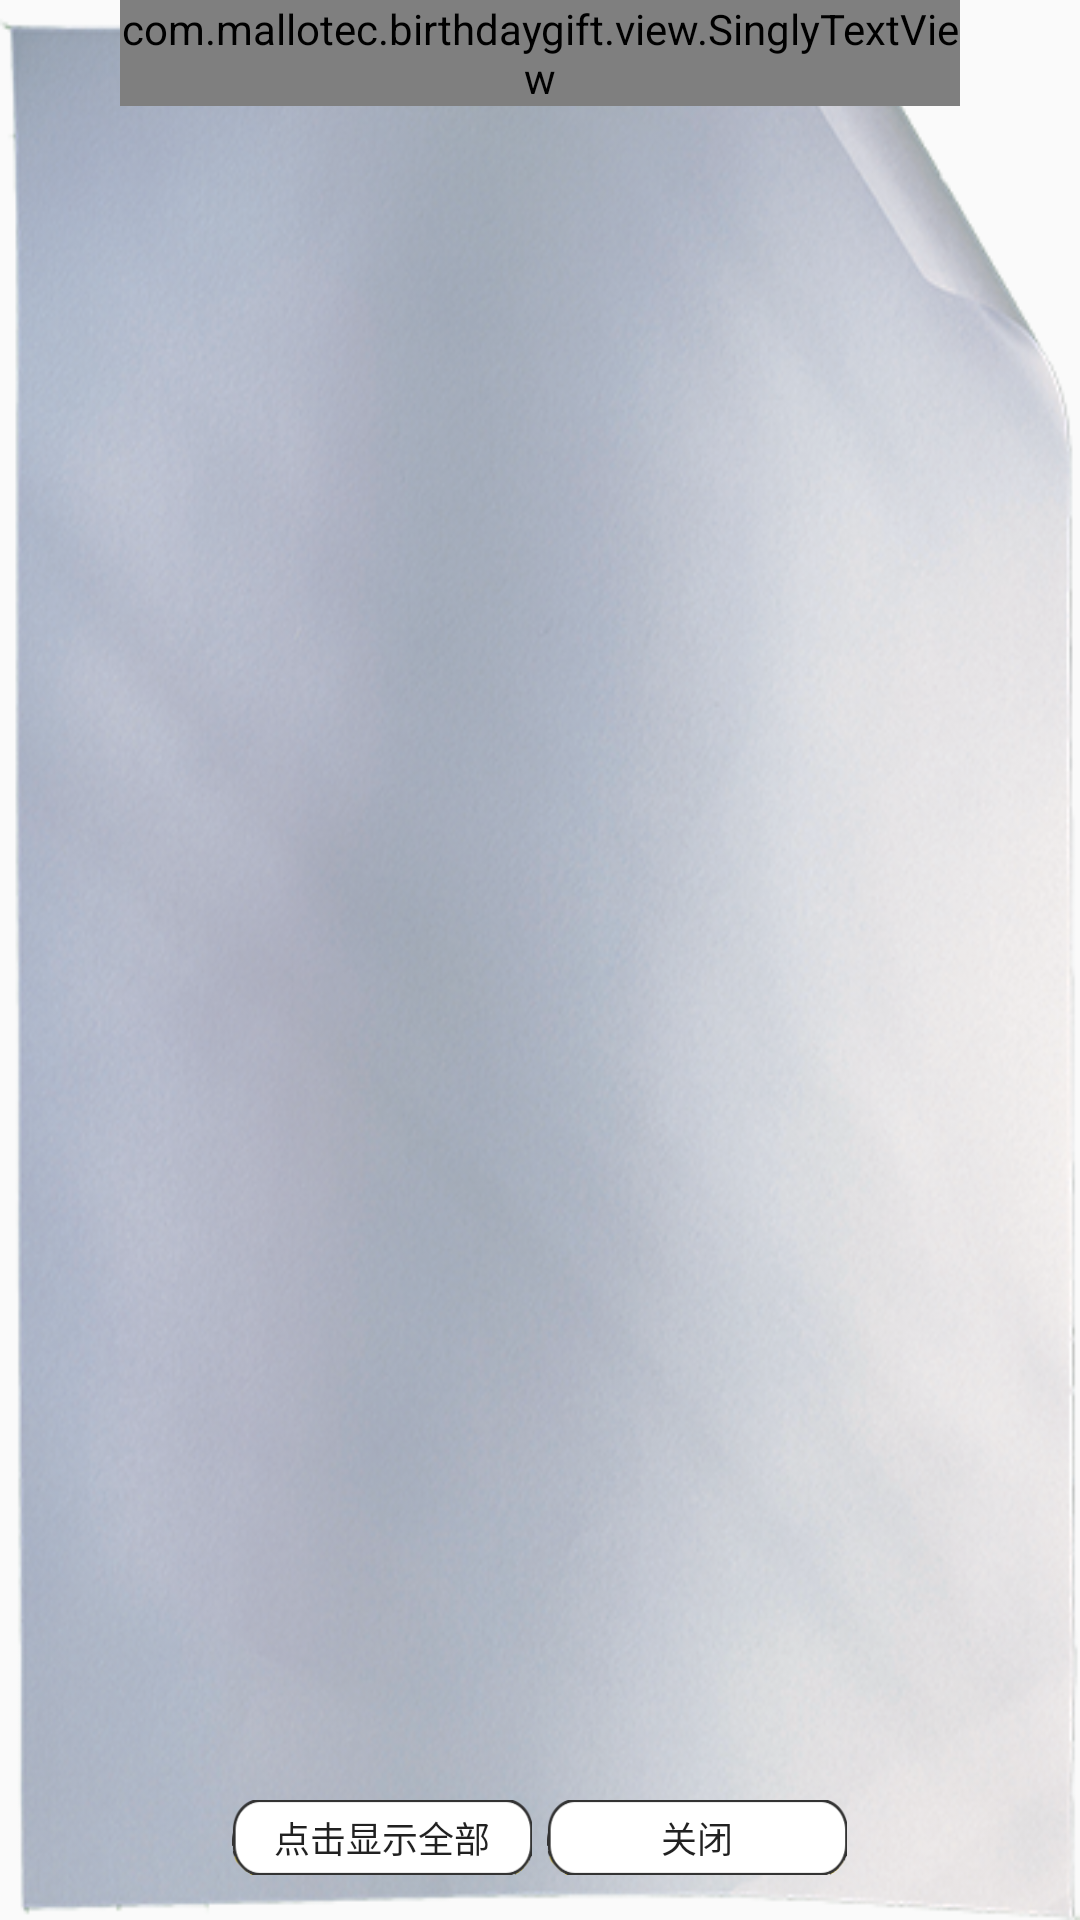

Write the Android layout XML for this screen, with the resource values it uses.
<!-- AndroidManifest.xml: application theme AppTheme -->
<!-- res/layout/dialog_fragment_message.xml -->
<?xml version="1.0" encoding="utf-8"?>
<LinearLayout xmlns:android="http://schemas.android.com/apk/res/android"
    android:orientation="vertical" android:layout_width="match_parent"
    android:layout_height="match_parent"
    android:gravity="center"
    android:background="@mipmap/white_paper"
    android:id="@+id/messageDialog">

    <ScrollView
        android:layout_width="280dp"
        android:layout_height="0dp"
        android:id="@+id/scrollView_myMessage"
        android:layout_weight="1">

        <com.mallotec.birthdaygift.view.SinglyTextView
            android:layout_width="wrap_content"
            android:layout_height="wrap_content"
            android:id="@+id/myMessage"
            android:textColor="#9b2e2e"
            android:textSize="12sp"/>

    </ScrollView>
    

    <LinearLayout
        android:layout_width="match_parent"
        android:layout_height="wrap_content"
        android:orientation="horizontal"
        android:gravity="center"
        android:id="@+id/linear1">

        <Button
            android:layout_width="100dp"
            android:layout_height="25dp"
            android:text="@string/showAllMessage"
            android:id="@+id/bt_showAllMessage"
            android:background="@drawable/message_button_click"
            android:layout_marginBottom="15dp"
            android:layout_marginTop="15dp"
            android:layout_marginEnd="5dp"
            android:textSize="12sp"/>

        
            
            

        <Button
            android:layout_width="100dp"
            android:layout_height="25dp"
            android:text="@string/close"
            android:id="@+id/bt_close"
            android:background="@drawable/message_button_click"
            android:layout_marginBottom="15dp"
            android:layout_marginTop="15dp"
            android:textSize="12sp"/>

    </LinearLayout>

</LinearLayout>
<!-- resources referenced by this layout -->
<resources>
  <!-- drawable message_button_click (drawable) -->
  <?xml version="1.0" encoding="utf-8"?>
  <selector xmlns:android="http://schemas.android.com/apk/res/android">
  
      <item android:state_pressed="true"
          android:drawable="@drawable/bt_self_gray" />
  
      <item
          android:drawable="@drawable/bt_self_white" />
  
  </selector>
  <!-- mipmap white_paper: png bitmap (mipmap-hdpi, 327849 bytes) -->
  <string name="close">关闭</string>
  <string name="showAllMessage">点击显示全部</string>
  <style name="AppTheme" parent="Theme.AppCompat.Light.DarkActionBar">
          
          
          
          
          <item name="colorPrimary">#ffb700</item>
          <item name="colorPrimaryDark">#efae07</item>
          <item name="colorAccent">@color/colorAccent</item>
      </style>
  <!-- drawable bt_self_gray: png bitmap (drawable-xxhdpi, 2542 bytes) -->
  <!-- drawable bt_self_white: png bitmap (drawable-xxhdpi, 2256 bytes) -->
  <!-- not gathered from this repository: default colours our renderer supplied (Android Studio template values) -->
  <color name="colorAccent">#FF03DAC5</color>
</resources>
